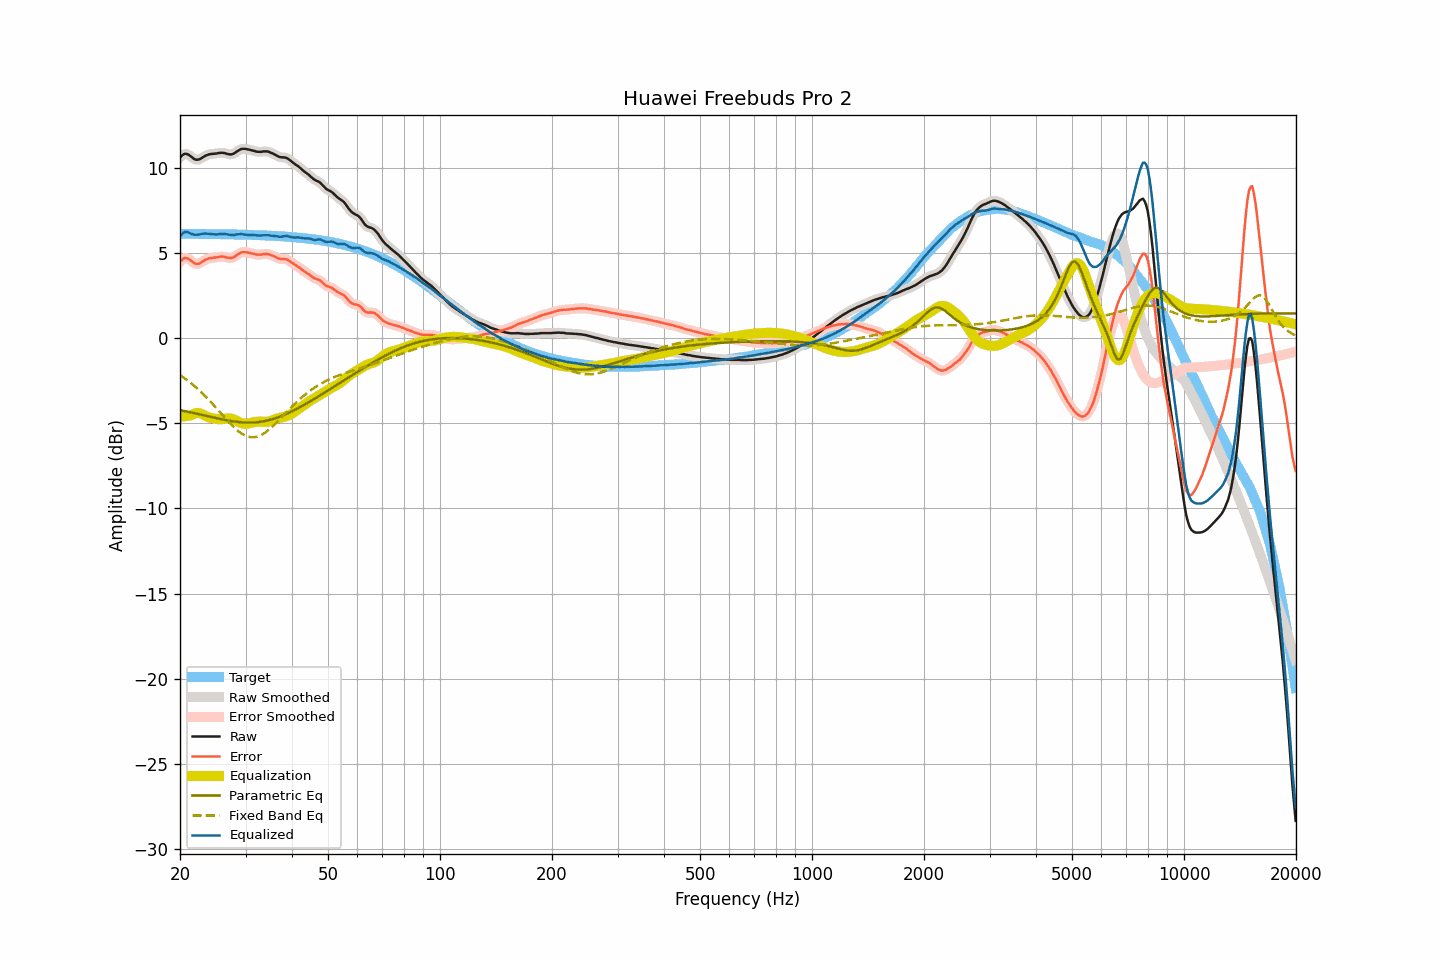

Data behind this chart, as committed beside it:
frequency, raw, smoothed, error, error_smoothed, equalization, parametric_eq, fixed_band_eq, equalized_raw, equalized_smoothed, target
20.00, 10.60, 10.59, 4.48, 4.47, -4.62, -4.23, -2.17, 5.98, 5.98, 6.12
20.20, 10.69, 10.70, 4.57, 4.58, -4.61, -4.25, -2.24, 6.08, 6.09, 6.12
20.40, 10.77, 10.77, 4.65, 4.65, -4.60, -4.27, -2.30, 6.17, 6.17, 6.12
20.61, 10.82, 10.81, 4.70, 4.69, -4.59, -4.29, -2.37, 6.23, 6.21, 6.12
20.81, 10.81, 10.81, 4.69, 4.69, -4.58, -4.31, -2.44, 6.23, 6.23, 6.12
21.02, 10.78, 10.78, 4.66, 4.66, -4.57, -4.33, -2.51, 6.21, 6.21, 6.12
21.23, 10.72, 10.72, 4.60, 4.60, -4.55, -4.35, -2.59, 6.17, 6.17, 6.12
21.44, 10.65, 10.65, 4.53, 4.53, -4.53, -4.37, -2.66, 6.11, 6.11, 6.12
21.66, 10.57, 10.57, 4.46, 4.45, -4.48, -4.39, -2.74, 6.09, 6.09, 6.11
21.87, 10.50, 10.51, 4.39, 4.39, -4.43, -4.41, -2.82, 6.07, 6.07, 6.11
22.09, 10.47, 10.47, 4.36, 4.36, -4.40, -4.43, -2.90, 6.07, 6.07, 6.11
22.31, 10.47, 10.47, 4.36, 4.36, -4.39, -4.45, -2.99, 6.07, 6.07, 6.11
22.54, 10.49, 10.49, 4.38, 4.38, -4.41, -4.47, -3.07, 6.08, 6.09, 6.11
22.76, 10.54, 10.54, 4.43, 4.43, -4.44, -4.50, -3.16, 6.10, 6.10, 6.11
22.99, 10.60, 10.60, 4.49, 4.49, -4.48, -4.52, -3.25, 6.12, 6.12, 6.11
23.22, 10.66, 10.66, 4.55, 4.55, -4.53, -4.54, -3.35, 6.13, 6.13, 6.11
23.45, 10.71, 10.71, 4.60, 4.60, -4.58, -4.56, -3.44, 6.13, 6.13, 6.11
23.69, 10.75, 10.75, 4.64, 4.64, -4.62, -4.58, -3.54, 6.13, 6.13, 6.11
23.92, 10.78, 10.78, 4.67, 4.67, -4.66, -4.60, -3.64, 6.12, 6.12, 6.10
24.16, 10.80, 10.80, 4.70, 4.69, -4.69, -4.63, -3.74, 6.11, 6.11, 6.10
24.40, 10.81, 10.81, 4.71, 4.71, -4.71, -4.65, -3.84, 6.10, 6.10, 6.10
24.65, 10.82, 10.82, 4.72, 4.72, -4.73, -4.67, -3.94, 6.09, 6.09, 6.10
24.89, 10.83, 10.83, 4.73, 4.73, -4.74, -4.69, -4.05, 6.08, 6.09, 6.10
25.14, 10.84, 10.84, 4.74, 4.74, -4.76, -4.71, -4.16, 6.08, 6.09, 6.10
25.39, 10.86, 10.86, 4.76, 4.76, -4.76, -4.73, -4.26, 6.10, 6.10, 6.10
25.65, 10.87, 10.87, 4.77, 4.78, -4.76, -4.75, -4.37, 6.10, 6.11, 6.10
25.91, 10.88, 10.88, 4.78, 4.78, -4.76, -4.77, -4.48, 6.12, 6.12, 6.09
26.16, 10.87, 10.87, 4.78, 4.77, -4.75, -4.79, -4.58, 6.12, 6.12, 6.09
26.43, 10.85, 10.85, 4.76, 4.76, -4.74, -4.81, -4.69, 6.11, 6.11, 6.09
26.69, 10.82, 10.82, 4.73, 4.73, -4.73, -4.83, -4.79, 6.09, 6.09, 6.09
26.96, 10.80, 10.80, 4.71, 4.71, -4.72, -4.84, -4.90, 6.08, 6.08, 6.09
27.23, 10.78, 10.78, 4.69, 4.70, -4.72, -4.86, -5.00, 6.06, 6.06, 6.09
27.50, 10.78, 10.78, 4.70, 4.70, -4.74, -4.88, -5.10, 6.04, 6.05, 6.08
27.77, 10.81, 10.81, 4.73, 4.73, -4.76, -4.89, -5.19, 6.05, 6.05, 6.08
28.05, 10.86, 10.86, 4.78, 4.78, -4.80, -4.90, -5.28, 6.06, 6.06, 6.08
28.33, 10.93, 10.93, 4.85, 4.85, -4.85, -4.92, -5.36, 6.08, 6.08, 6.08
28.62, 10.99, 10.99, 4.91, 4.91, -4.90, -4.93, -5.45, 6.09, 6.09, 6.08
28.90, 11.05, 11.05, 4.98, 4.97, -4.95, -4.94, -5.52, 6.10, 6.10, 6.07
29.19, 11.09, 11.09, 5.02, 5.02, -4.99, -4.95, -5.59, 6.10, 6.10, 6.07
29.48, 11.11, 11.11, 5.04, 5.04, -5.02, -4.95, -5.64, 6.09, 6.09, 6.07
29.78, 11.11, 11.11, 5.04, 5.04, -5.03, -4.96, -5.70, 6.08, 6.08, 6.07
30.08, 11.10, 11.10, 5.04, 5.04, -5.03, -4.96, -5.74, 6.06, 6.06, 6.06
30.38, 11.08, 11.08, 5.02, 5.02, -5.02, -4.96, -5.78, 6.05, 6.06, 6.06
30.68, 11.06, 11.06, 5.00, 5.00, -5.01, -4.96, -5.80, 6.05, 6.05, 6.06
30.99, 11.04, 11.04, 4.98, 4.98, -4.98, -4.96, -5.82, 6.06, 6.05, 6.05
31.30, 11.01, 11.01, 4.96, 4.96, -4.96, -4.96, -5.82, 6.05, 6.05, 6.05
31.61, 10.99, 10.99, 4.94, 4.94, -4.94, -4.96, -5.82, 6.05, 6.05, 6.05
31.93, 10.96, 10.96, 4.91, 4.91, -4.92, -4.95, -5.81, 6.04, 6.04, 6.05
32.24, 10.94, 10.94, 4.90, 4.90, -4.91, -4.94, -5.79, 6.02, 6.03, 6.04
32.57, 10.93, 10.93, 4.89, 4.89, -4.91, -4.93, -5.75, 6.02, 6.02, 6.04
32.89, 10.93, 10.93, 4.89, 4.90, -4.91, -4.92, -5.72, 6.02, 6.02, 6.03
33.22, 10.94, 10.94, 4.91, 4.91, -4.92, -4.90, -5.67, 6.02, 6.02, 6.03
33.55, 10.96, 10.95, 4.93, 4.93, -4.92, -4.89, -5.61, 6.04, 6.03, 6.03
33.89, 10.96, 10.96, 4.94, 4.94, -4.92, -4.87, -5.55, 6.04, 6.04, 6.02
34.23, 10.96, 10.96, 4.94, 4.94, -4.92, -4.85, -5.48, 6.04, 6.04, 6.02
34.57, 10.94, 10.93, 4.92, 4.92, -4.90, -4.83, -5.41, 6.03, 6.03, 6.01
34.92, 10.90, 10.90, 4.89, 4.89, -4.88, -4.80, -5.33, 6.02, 6.02, 6.01
35.27, 10.86, 10.86, 4.85, 4.86, -4.85, -4.78, -5.24, 6.01, 6.01, 6.01
35.62, 10.82, 10.82, 4.82, 4.82, -4.81, -4.75, -5.15, 6.01, 6.00, 6.00
35.97, 10.77, 10.77, 4.77, 4.77, -4.77, -4.72, -5.06, 5.99, 5.99, 6.00
... 635 more rows
